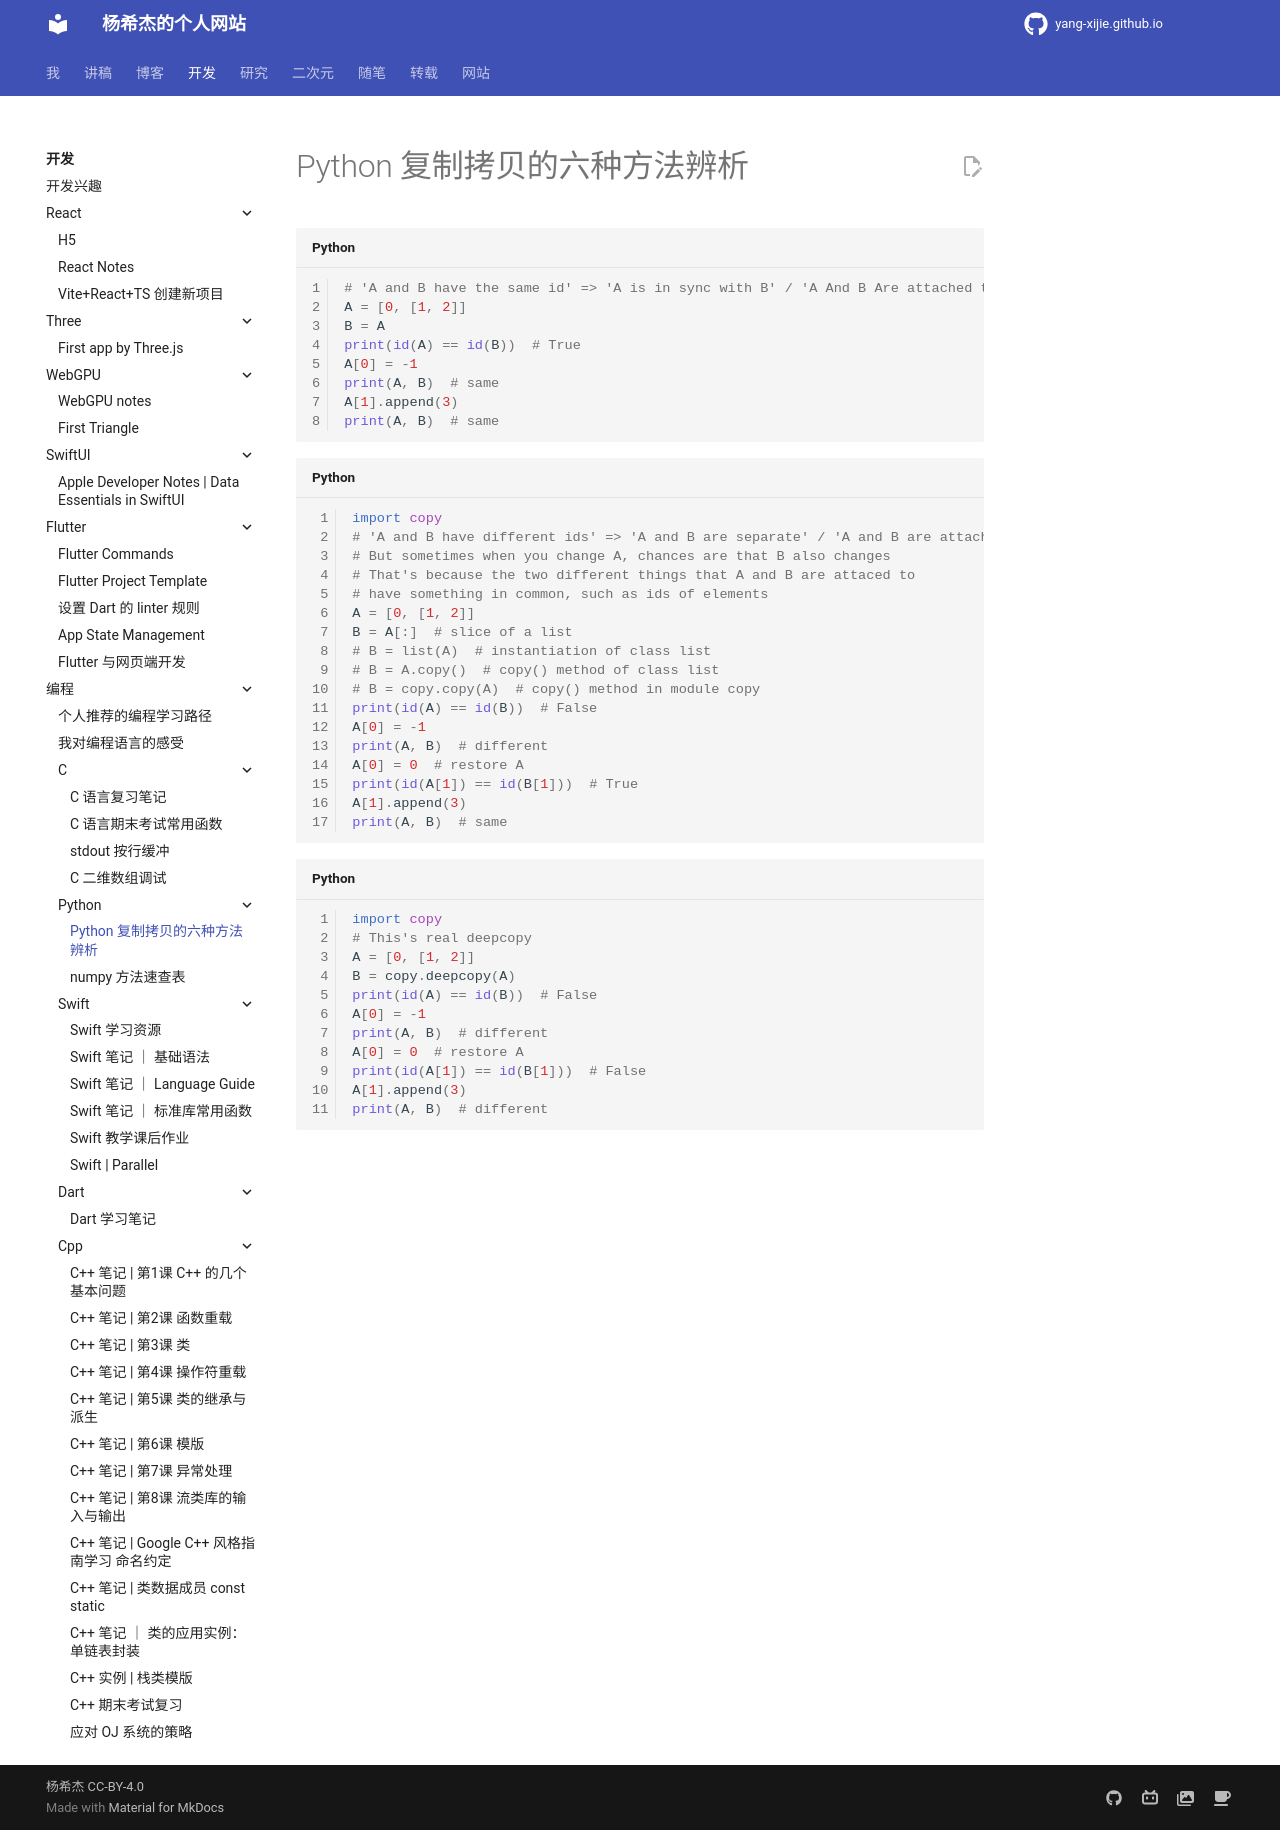

repository: Yang-Xijie/yang-xijie.github.io · page: DEV/Programming/Python/copy/index.html · generator: mkdocs

# Python 复制拷贝的六种方法辨析

```py
# 'A and B have the same id' => 'A is in sync with B' / 'A And B Are attached to the same thing'
A = [0, [1, 2]]
B = A
print(id(A) == id(B))  # True
A[0] = -1
print(A, B)  # same
A[1].append(3)
print(A, B)  # same
```

```py
import copy
# 'A and B have different ids' => 'A and B are separate' / 'A and B are attached to two different things'
# But sometimes when you change A, chances are that B also changes
# That's because the two different things that A and B are attaced to
# have something in common, such as ids of elements
A = [0, [1, 2]]
B = A[:]  # slice of a list
# B = list(A)  # instantiation of class list
# B = A.copy()  # copy() method of class list
# B = copy.copy(A)  # copy() method in module copy
print(id(A) == id(B))  # False
A[0] = -1
print(A, B)  # different
A[0] = 0  # restore A
print(id(A[1]) == id(B[1]))  # True
A[1].append(3)
print(A, B)  # same
```

```py
import copy
# This's real deepcopy
A = [0, [1, 2]]
B = copy.deepcopy(A)
print(id(A) == id(B))  # False
A[0] = -1
print(A, B)  # different
A[0] = 0  # restore A
print(id(A[1]) == id(B[1]))  # False
A[1].append(3)
print(A, B)  # different
```
